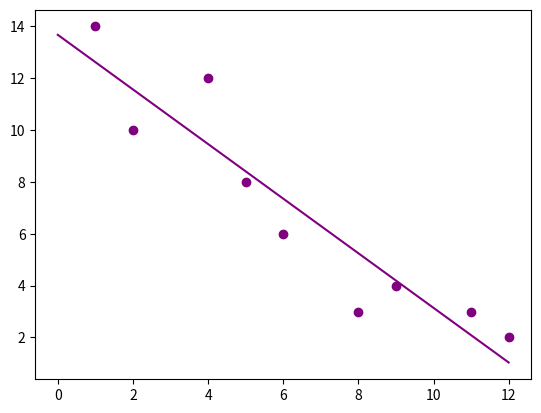

Recreate this plot in Python.
#NEED TO COME BACK TO THIS SINCE I THINK THE ALGORITHM IS BROKEN

#Linear Regression, also just known as the line of best fit
#Will just create my own sample data, but this is very easy to think of use-cases, such as finding the correlation between 2 properties

class p:
    x: float
    y: float
    def __init__(self, x, y):
        self.x = x
        self.y = y

points = [p(8, 3), p(2, 10), p(11, 3), p(6, 6), p(5, 8), p(4, 12), p(9, 4), p(1, 14), p(12, 2)] #sample data

#calculate line of best fit:

#Create 2D array to represent grid table
#Table Columns are: X | Y | XY | X^(2)
table = []
totals = [] #the last row, the totals

def printTable():
    print(["X", "Y", "XY", "X^(2)"])
    for row in table:
        print(row)
    print(f"Totals: {totals}")

totalX = 0
totalY = 0
totalXY = 0
totalX2 = 0
for point in points:
    XY = point.x * point.y
    X2 = point.x ** 2
    table.append([point.x, point.y, XY, X2])
    totalX += point.x
    totalY += point.y
    totalXY += XY
    totalX2 += X2

totals = [totalX, totalY, totalXY, totalX2]

#y = mx + c
#Equation for gradient -> m = ((n * totalXY) - (totalX * totalY)) / ((n * totalX2) - (totalX)^(2))
#n = number of points
n = len(points)
m = ((n * totalXY) - (totalX * totalY)) / ((n * totalX2) - (totalX ** 2))

#Equation for y-Intercept -> c = (totalY - (m * totalX)) / n
c = (totalY - (m * totalX)) / n


#Plot graph and line
import matplotlib.pyplot as plt
import numpy as np

xPoints = []
yPoints = []
for point in points:
    xPoints.append(point.x)
    yPoints.append(point.y)

plt.scatter(xPoints, yPoints, color="purple")

#get largest X in dataset
largestX = 0
for point in points:
    if point.x > largestX:
        largestX = point.x
x = np.linspace(0, largestX) # constructs a numpy array of [0.0, 1.0, ... 10.0]
plt.plot(x, m*x+c, color="purple") 

plt.show()
